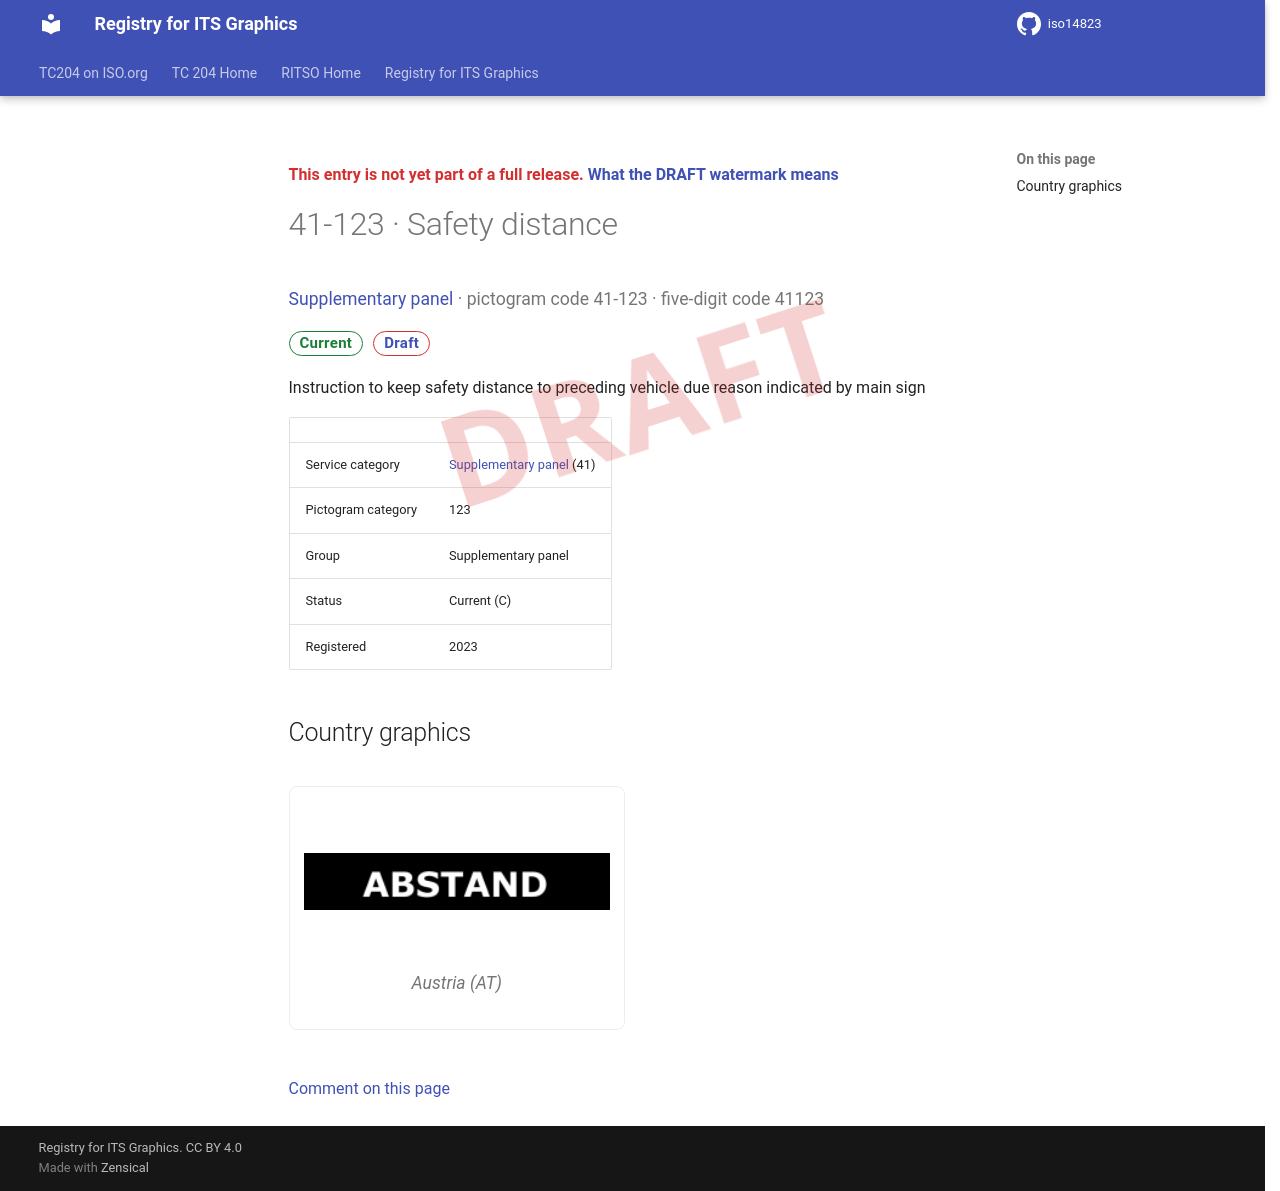

repository: k-vaughn/iso14823 · page: v0.1.0-alpha.1/signs/41-123/index.html · generator: mkdocs

<div class="draft4-watermark" aria-hidden="true"></div>

<p class="draft-note">This entry is not yet part of a full release. <a href="../#draft-watermark">What the DRAFT watermark means</a></p>

# 41-123 · Safety distance

<p class="sign-kicker"><a href="../categories/41/">Supplementary panel</a> · pictogram code 41-123 · five-digit code 41123</p>
<p class="sign-chips"><span class="chip chip-current">Current</span> <a class="chip chip-draft" href="../#draft-watermark">Draft</a></p>
<p>Instruction to keep safety distance to preceding vehicle due reason indicated by main sign</p>
| | |
| --- | --- |
| Service category | <a href="../categories/41/">Supplementary panel</a> (41) |
| Pictogram category | 123 |
| Group | Supplementary panel |
| Status | Current (C) |
| Registered | 2023 |

## Country graphics

<div class="sign-grid">
<figure class="sign-card">
<img src="../graphics/at/41-123.png" alt="Austria graphic for Safety distance (41-123)" loading="lazy">

<figcaption>Austria (AT)</figcaption>
</figure>
</div>

[Comment on this page](https://github.com/k-vaughn/iso14823/issues/new?template=page-feedback.yml&title=%5BPage+feedback%5D+41-123+%C2%B7+Safety+distance&page-title=41-123+%C2%B7+Safety+distance&page-path=signs%2F41-123.md)
